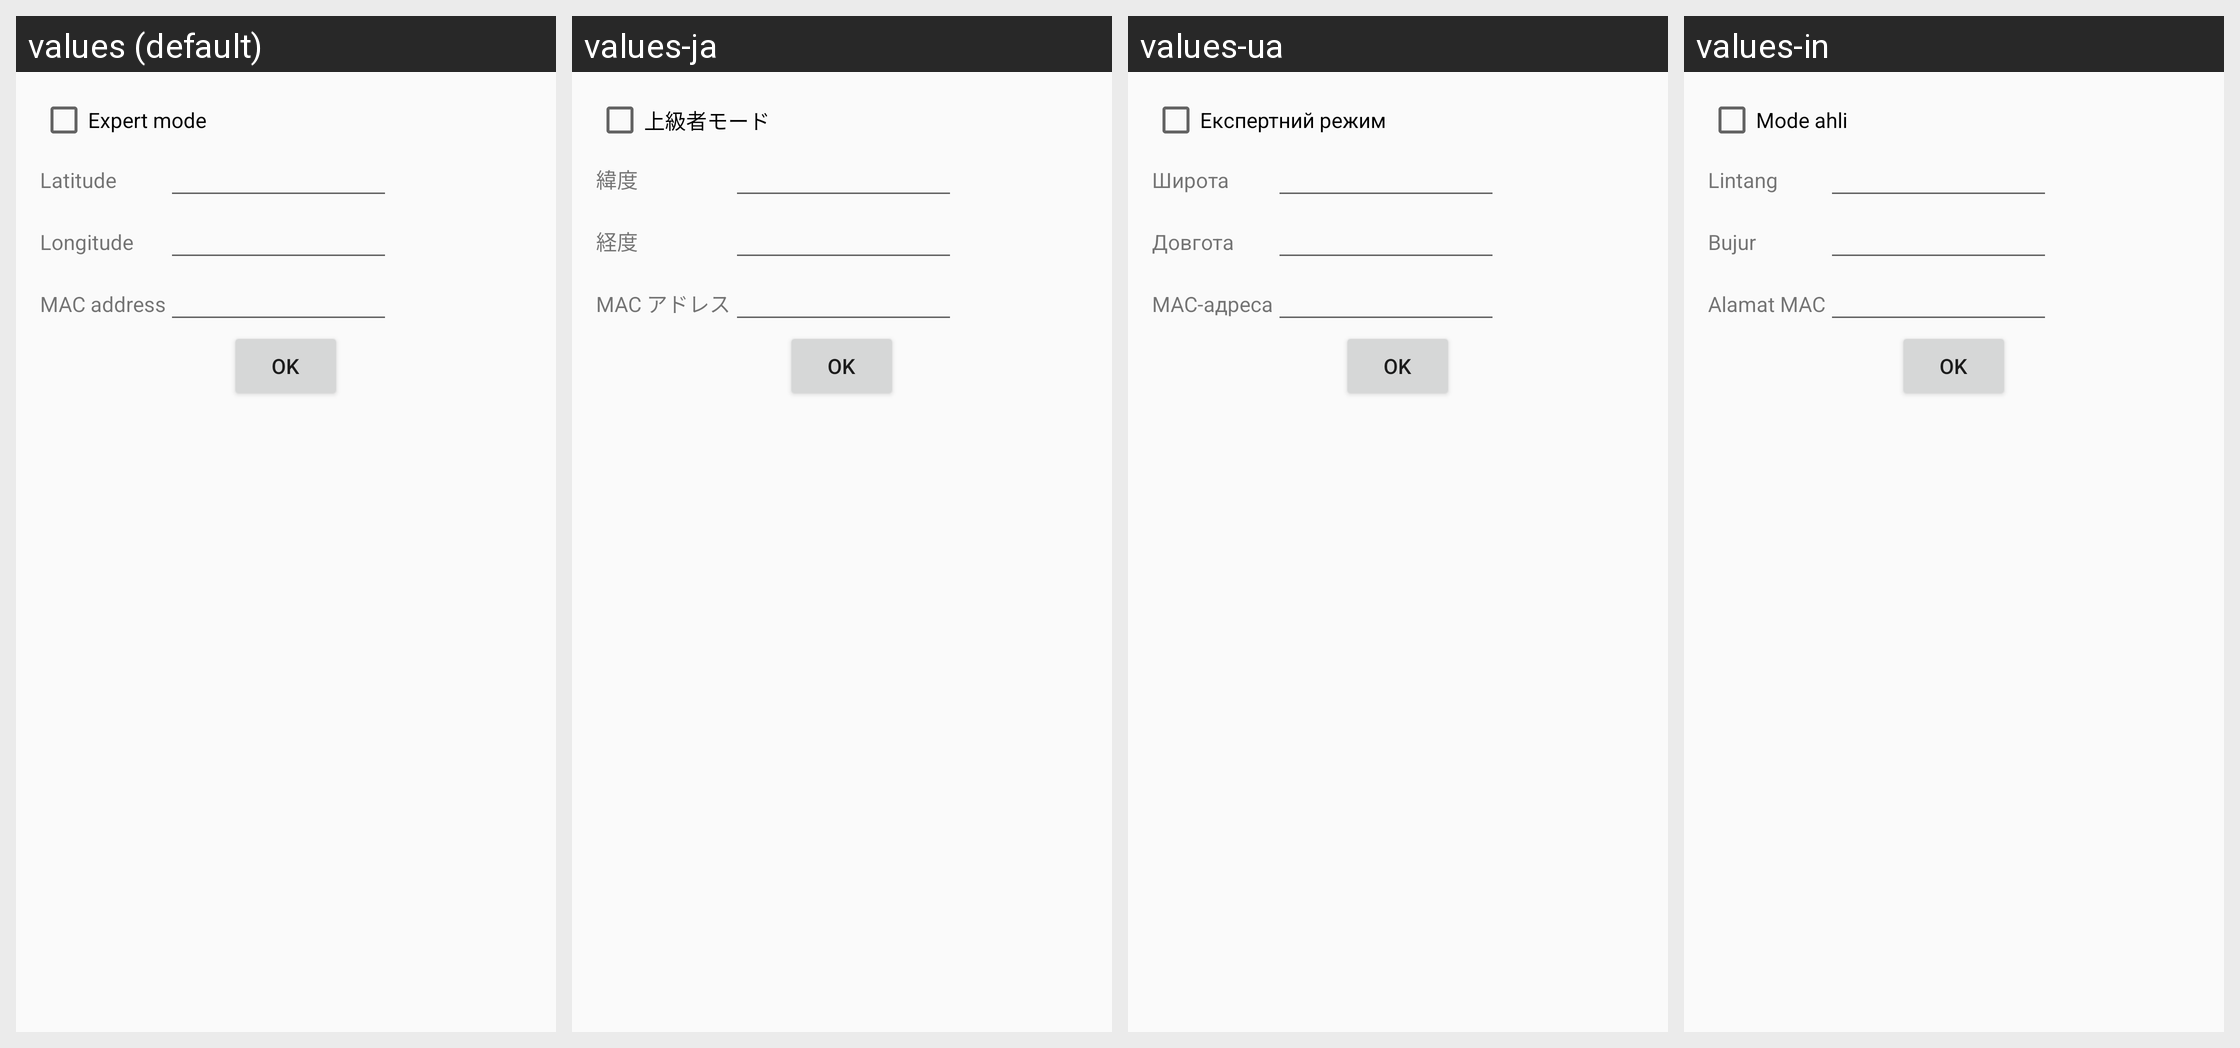

This grid shows one Android layout under several languages. Give, for every string resource on the screen, its name, the default text and each shown locale's text.
Android screen res/layout/xsettings.xml rendered under 4 locales, left to right: values (default), values-ja, values-ua, values-in. Device: Nexus 5 (rendered at 1080×1920; each locale shown at half size, 540×960, under a caption strip naming it); theme CustomTheme.Light.
Other locales in the repository, not shown: values-ar, values-bg, values-ca, values-cs, values-cy-rGB, values-da, values-de, values-ee, values-el, values-es, values-fa, values-fi, values-fr, values-ga, values-he, values-hi, values-hr, values-hu, values-ie, values-it, values-iw, values-ko, values-ku-rIQ, values-ku-rIR, values-lt, values-ms, values-nb-rNO, values-nl, values-nn-rNO, values-no, values-no-rNO, values-pl, values-pt, values-ro, values-ru, values-sk, values-sl, values-sr, values-sv, values-tl-rPH, values-tr, values-uk, values-vi, values-zh, values-zh-rCN, values-zh-rTW.
Strings drawn on this screen, with the default value and each locale's value (text and hints the layout hard-codes, and strings that could not be matched under every locale, appear in the picture but are not listed):

settings_expert
  values: Expert mode
  values-ja: 上級者モード
  values-ua: Експертний режим
  values-in: Mode ahli

settings_lat
  values: Latitude
  values-ja: 緯度
  values-ua: Широта
  values-in: Lintang

settings_lon
  values: Longitude
  values-ja: 経度
  values-ua: Довгота
  values-in: Bujur

settings_mac
  values: MAC address
  values-ja: MAC アドレス
  values-ua: MAC-адреса
  values-in: Alamat MAC
